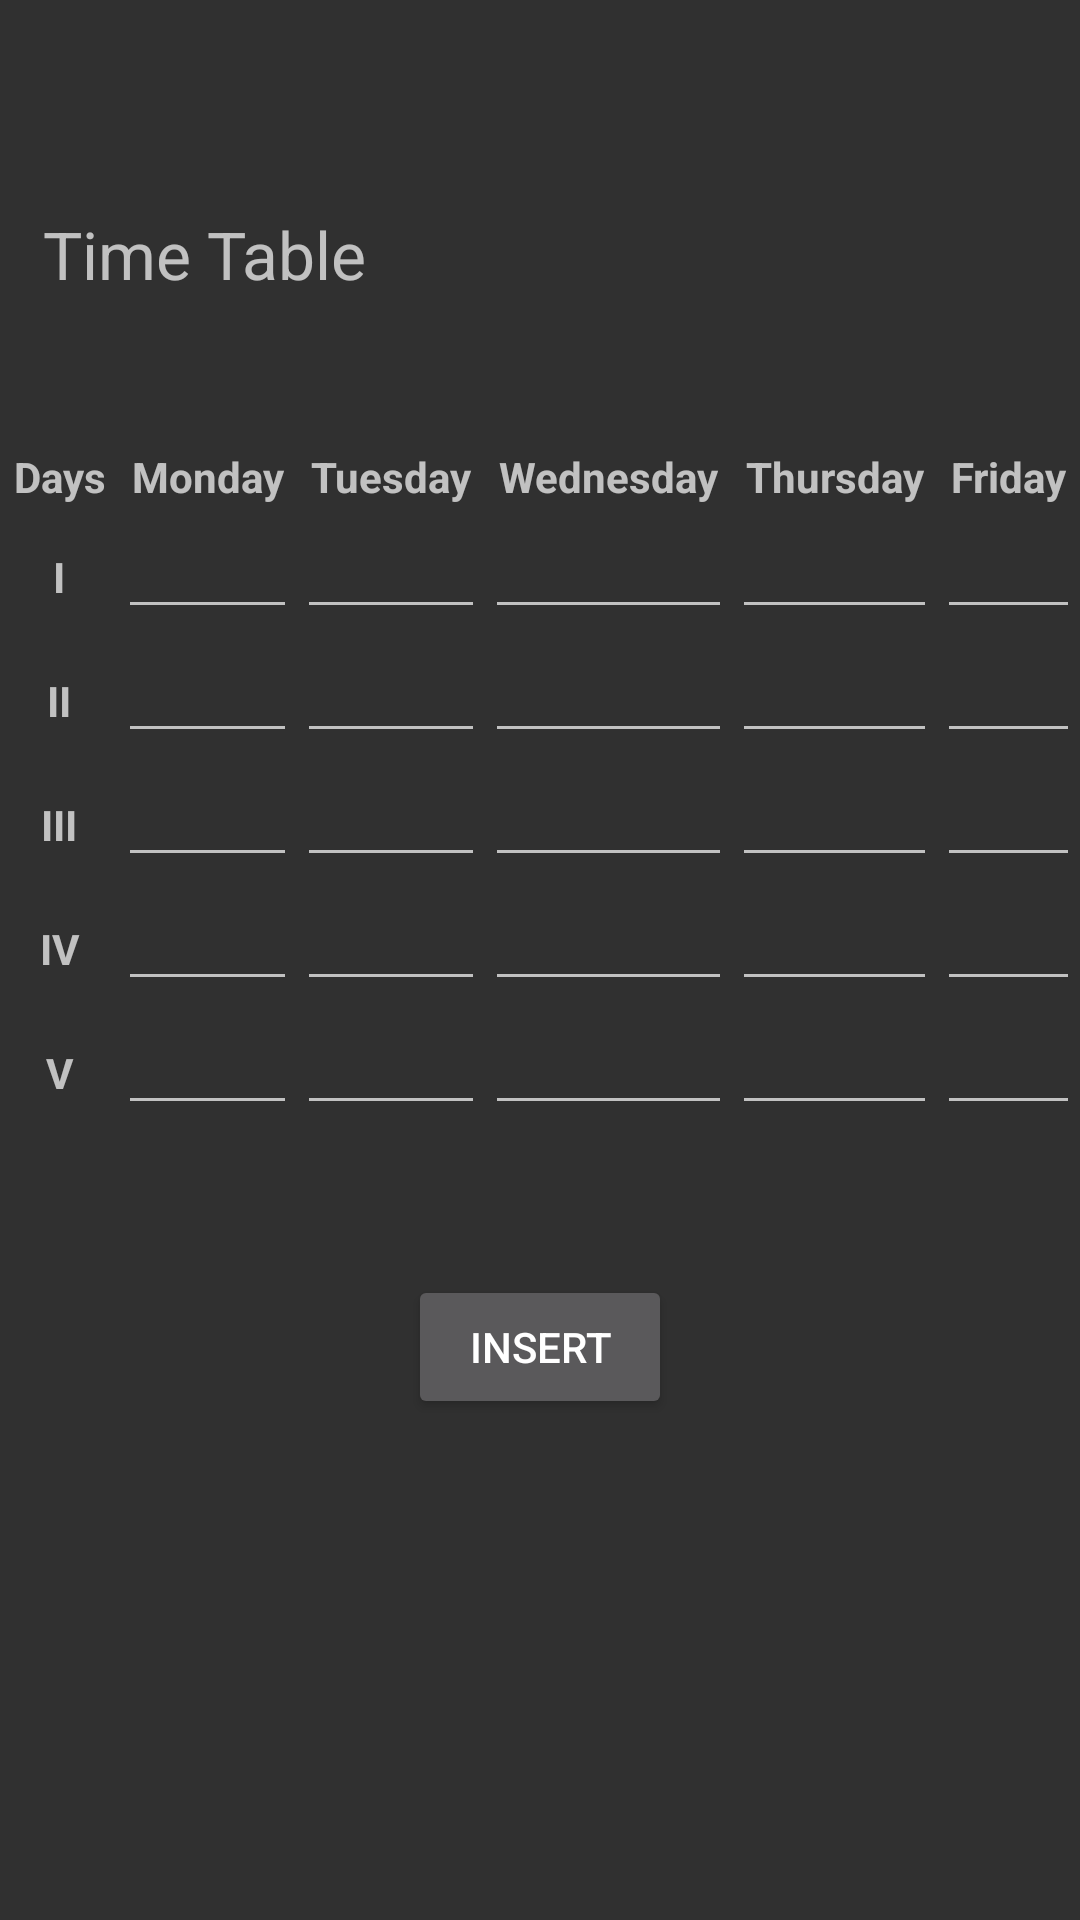

Write the Android layout XML for this screen, with the resource values it uses.
<!-- AndroidManifest.xml: application theme Theme.Design.NoActionBar -->
<!-- res/layout/fragment_change_time_table.xml -->
<?xml version="1.0" encoding="utf-8"?>
<androidx.constraintlayout.widget.ConstraintLayout xmlns:android="http://schemas.android.com/apk/res/android"
    xmlns:app="http://schemas.android.com/apk/res-auto"
    xmlns:tools="http://schemas.android.com/tools"
    android:layout_width="match_parent"
    android:layout_height="match_parent"
    tools:context=".changeTimeTable">



    <TextView
        android:id="@+id/timetableText"
        android:layout_width="wrap_content"
        android:textSize="22sp"
        android:layout_height="wrap_content"
        android:layout_marginTop="70dp"
        android:layout_marginBottom="40dp"
        android:text="Time Table"
        app:layout_constraintEnd_toEndOf="parent"
        app:layout_constraintBottom_toTopOf="@+id/timeTableLayout"
        app:layout_constraintHorizontal_bias="0.057"
        app:layout_constraintStart_toStartOf="parent"
        app:layout_constraintTop_toTopOf="parent" />

    <TableLayout
        android:id="@+id/timeTableLayout"
        android:layout_width="match_parent"
        android:layout_marginTop="50dp"
        android:layout_height="wrap_content"
        app:layout_constraintTop_toBottomOf="@+id/timetableText"
        app:layout_constraintEnd_toEndOf="parent"
        app:layout_constraintStart_toStartOf="parent">

        <TableRow>

            <TextView
                android:layout_width="wrap_content"
                android:layout_height="wrap_content"
                android:text="Days"
                android:layout_weight="1"
                android:textStyle="bold"
                android:gravity="center"/>
            <TextView
                android:layout_width="wrap_content"
                android:layout_height="wrap_content"
                android:text="Monday"
                android:layout_weight="1"
                android:textStyle="bold"
                android:gravity="center"/>
            <TextView
                android:layout_width="wrap_content"
                android:layout_height="wrap_content"
                android:layout_weight="1"
                android:text="Tuesday"
                android:textStyle="bold"
                android:gravity="center"/>
            <TextView
                android:layout_width="wrap_content"
                android:layout_height="wrap_content"
                android:layout_weight="1"
                android:text="Wednesday"
                android:textStyle="bold"
                android:gravity="center"/>
            <TextView
                android:layout_width="wrap_content"
                android:layout_height="wrap_content"
                android:layout_weight="1"
                android:text="Thursday"
                android:textStyle="bold"
                android:gravity="center"/>
            <TextView
                android:layout_width="wrap_content"
                android:layout_height="wrap_content"
                android:layout_weight="1"
                android:text="Friday"
                android:textStyle="bold"
                android:gravity="center"/>

        </TableRow>
        <TableRow>

            <TextView
                android:layout_width="wrap_content"
                android:layout_height="wrap_content"
                android:layout_weight="1"
                android:text="I"
                android:textStyle="bold"
                android:gravity="center"/>
            <EditText
                android:id="@+id/IMonTeacher"
                android:layout_width="wrap_content"
                android:layout_height="wrap_content"
                android:layout_weight="1"
                android:gravity="center"/>
            <EditText
                android:id="@+id/ITueTeacher"
                android:layout_width="wrap_content"
                android:layout_height="wrap_content"
                android:layout_weight="1"
                android:gravity="center"/>
            <EditText
                android:id="@+id/IWedTeacher"
                android:layout_width="wrap_content"
                android:layout_height="wrap_content"
                android:layout_weight="1"
                android:gravity="center"/>
            <EditText
                android:id="@+id/IThuTeacher"
                android:layout_width="wrap_content"
                android:layout_height="wrap_content"
                android:layout_weight="1"
                android:gravity="center"/>
            <EditText
                android:id="@+id/IFriTeacher"
                android:layout_width="wrap_content"
                android:layout_height="wrap_content"
                android:layout_weight="1"
                android:gravity="center"/>

        </TableRow>
        <TableRow>

            <TextView
                android:layout_width="wrap_content"
                android:layout_height="wrap_content"
                android:layout_weight="1"
                android:text="II"
                android:textStyle="bold"
                android:gravity="center"/>

            <EditText
                android:id="@+id/IIMonTeacher"
                android:layout_width="wrap_content"
                android:layout_height="wrap_content"
                android:layout_weight="1"
                android:gravity="center"/>
            <EditText
                android:id="@+id/IITueTeacher"
                android:layout_width="wrap_content"
                android:layout_height="wrap_content"
                android:layout_weight="1"
                android:gravity="center"/>
            <EditText
                android:id="@+id/IIWedTeacher"
                android:layout_width="wrap_content"
                android:layout_height="wrap_content"
                android:layout_weight="1"
                android:gravity="center"/>
            <EditText
                android:id="@+id/IIThuTeacher"
                android:layout_width="wrap_content"
                android:layout_height="wrap_content"
                android:layout_weight="1"
                android:gravity="center"/>
            <EditText
                android:id="@+id/IIFriTeacher"
                android:layout_width="wrap_content"
                android:layout_height="wrap_content"
                android:layout_weight="1"
                android:gravity="center"/>

        </TableRow>
        <TableRow>

            <TextView
                android:layout_width="wrap_content"
                android:layout_height="wrap_content"
                android:layout_weight="1"
                android:text="III"
                android:textStyle="bold"
                android:gravity="center"/>

            <EditText
                android:id="@+id/IIIMonTeacher"
                android:layout_width="wrap_content"
                android:layout_height="wrap_content"
                android:layout_weight="1"
                android:gravity="center"/>
            <EditText
                android:id="@+id/IIITueTeacher"
                android:layout_width="wrap_content"
                android:layout_height="wrap_content"
                android:layout_weight="1"
                android:gravity="center"/>
            <EditText
                android:id="@+id/IIIWedTeacher"
                android:layout_width="wrap_content"
                android:layout_height="wrap_content"
                android:layout_weight="1"
                android:gravity="center"/>
            <EditText
                android:id="@+id/IIIThuTeacher"
                android:layout_width="wrap_content"
                android:layout_height="wrap_content"
                android:layout_weight="1"
                android:gravity="center"/>
            <EditText
                android:id="@+id/IIIFriTeacher"
                android:layout_width="wrap_content"
                android:layout_height="wrap_content"
                android:layout_weight="1"
                android:gravity="center"/>

        </TableRow>
        <TableRow>

            <TextView
                android:layout_width="wrap_content"
                android:layout_height="wrap_content"
                android:layout_weight="1"
                android:text="IV"
                android:textStyle="bold"
                android:gravity="center"/>

            <EditText
                android:id="@+id/IVMonTeacher"
                android:layout_width="wrap_content"
                android:layout_height="wrap_content"
                android:layout_weight="1"
                android:gravity="center"/>
            <EditText
                android:id="@+id/IVTueTeacher"
                android:layout_width="wrap_content"
                android:layout_height="wrap_content"
                android:layout_weight="1"
                android:gravity="center"/>
            <EditText
                android:id="@+id/IVWedTeacher"
                android:layout_width="wrap_content"
                android:layout_height="wrap_content"
                android:layout_weight="1"
                android:gravity="center"/>
            <EditText
                android:id="@+id/IVThuTeacher"
                android:layout_width="wrap_content"
                android:layout_height="wrap_content"
                android:layout_weight="1"
                android:gravity="center"/>
            <EditText
                android:id="@+id/IVFriTeacher"
                android:layout_width="wrap_content"
                android:layout_height="wrap_content"
                android:layout_weight="1"
                android:gravity="center"/>

        </TableRow>
        <TableRow>

            <TextView
                android:layout_width="wrap_content"
                android:layout_height="wrap_content"
                android:layout_weight="1"
                android:text="V"
                android:textStyle="bold"
                android:gravity="center"/>

            <EditText
                android:id="@+id/VMonTeacher"
                android:layout_width="wrap_content"
                android:layout_height="wrap_content"
                android:layout_weight="1"
                android:gravity="center"/>
            <EditText
                android:id="@+id/VTueTeacher"
                android:layout_width="wrap_content"
                android:layout_height="wrap_content"
                android:layout_weight="1"
                android:gravity="center"/>
            <EditText
                android:id="@+id/VWedTeacher"
                android:layout_width="wrap_content"
                android:layout_height="wrap_content"
                android:layout_weight="1"
                android:gravity="center"/>
            <EditText
                android:id="@+id/VThuTeacher"
                android:layout_width="wrap_content"
                android:layout_height="wrap_content"
                android:layout_weight="1"
                android:gravity="center"/>
            <EditText
                android:id="@+id/VFriTeacher"
                android:layout_width="wrap_content"
                android:layout_height="wrap_content"
                android:layout_weight="1"
                android:gravity="center"/>

        </TableRow>

    </TableLayout>

    <Button
        android:id="@+id/setTimeTable"
        android:layout_width="wrap_content"
        android:layout_height="wrap_content"
        android:text="Insert"
        android:layout_marginTop="50dp"
        app:layout_constraintTop_toBottomOf="@+id/timeTableLayout"
        app:layout_constraintStart_toStartOf="parent"
        app:layout_constraintEnd_toEndOf="parent"/>

</androidx.constraintlayout.widget.ConstraintLayout>
<!-- resources referenced by this layout -->
<resources>

</resources>
